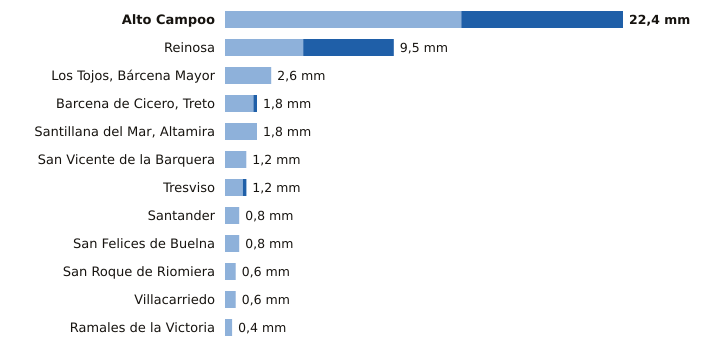

The table this chart was drawn from, first rows:
estacion, provincia, indicativo, mm_6_dias_anteriores, mm_hoy, mm_7_dias, horas_de_hoy
Alto Campoo, Cantabria, 9001S, 13.3, 9.1, 22.4, 9
Reinosa, Cantabria, 9001D, 4.4, 5.1, 9.5, 9
Los Tojos, Bárcena Mayor, Cantabria, 1135C, 2.6, 0.0, 2.6, 8
Barcena de Cicero, Treto, Cantabria, 1096X, 1.6, 0.2, 1.8, 8
Santillana del Mar, Altamira, Cantabria, 1740, 1.8, 0.0, 1.8, 8
San Vicente de la Barquera, Cantabria, 1159, 1.2, 0.0, 1.2, 9
Tresviso, Cantabria, 1176A, 1.0, 0.2, 1.2, 8
Santander, Cantabria, 1111X, 0.8, 0.0, 0.8, 9
San Felices de Buelna, Cantabria, 1152C, 0.8, 0.0, 0.8, 8
San Roque de Riomiera, Cantabria, 1103X, 0.6, 0.0, 0.6, 5
Villacarriedo, Cantabria, 1124E, 0.6, 0.0, 0.6, 9
Ramales de la Victoria, Cantabria, 1089U, 0.4, 0.0, 0.4, 8
